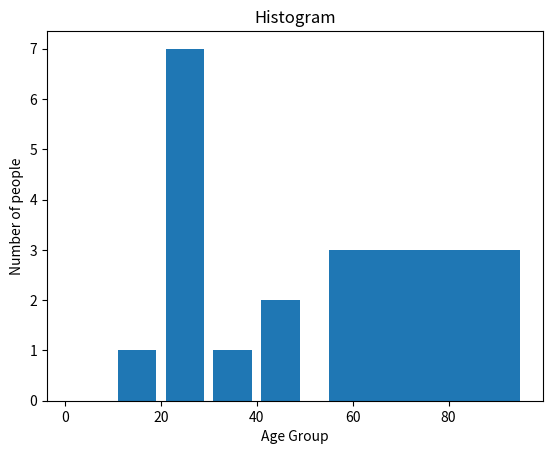

Generate this figure with matplotlib:
#Histogram
from matplotlib import pyplot as plt

population = [20,27,28,22,20,27,65,65,43,13,55,33,22,49]#random ages

age_range = [0,10,20,30,40,50,100]#how much we are dividing our histogram into

plt.hist(population,age_range,histtype='bar',rwidth=0.8)
plt.xlabel("Age Group")
plt.ylabel("Number of people")
plt.title("Histogram")

plt.show()
